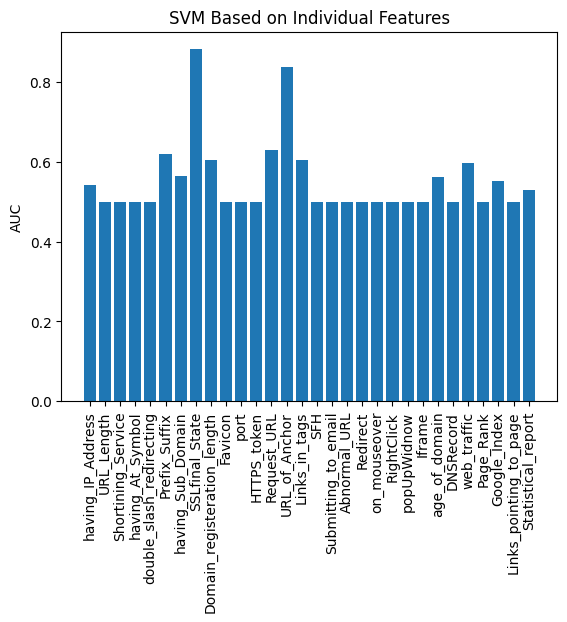

Reproduce this figure in Python.
import matplotlib.pyplot as plt; plt.rcdefaults()
import numpy as np
import matplotlib.pyplot as plt
 
columns = ['having_IP_Address','URL_Length','Shortining_Service','having_At_Symbol','double_slash_redirecting','Prefix_Suffix','having_Sub_Domain','SSLfinal_State','Domain_registeration_length','Favicon','port','HTTPS_token','Request_URL','URL_of_Anchor','Links_in_tags','SFH','Submitting_to_email','Abnormal_URL','Redirect','on_mouseover','RightClick','popUpWidnow','Iframe','age_of_domain','DNSRecord','web_traffic','Page_Rank','Google_Index','Links_pointing_to_page','Statistical_report']
#objects = ('Python', 'C++', 'Java', 'Perl', 'Scala', 'Lisp')
y_pos = np.arange(len(columns))
performance = [0.541236949956
,
0.5
,
0.5
,
0.5
,
0.5
,
0.619471947195
,
0.563306354655
,
0.882073843894
,
0.603570645295
,
0.5
,
0.5
,
0.5
,
0.630432002368
,
0.837631953748
,
0.603402590059
,
0.5
,
0.5
,
0.5
,
0.5
,
0.5
,
0.5
,
0.5
,
0.5
,
0.561781966828
,
0.5
,
0.595732031169
,
0.5
,
0.550602594287
,
0.5
,
0.530320758257]
 
plt.bar(y_pos, performance, align ='center', alpha=1)
plt.xticks(y_pos, columns)
plt.xticks(rotation='vertical')
plt.ylabel('AUC')
plt.title('SVM Based on Individual Features')
 
plt.show()